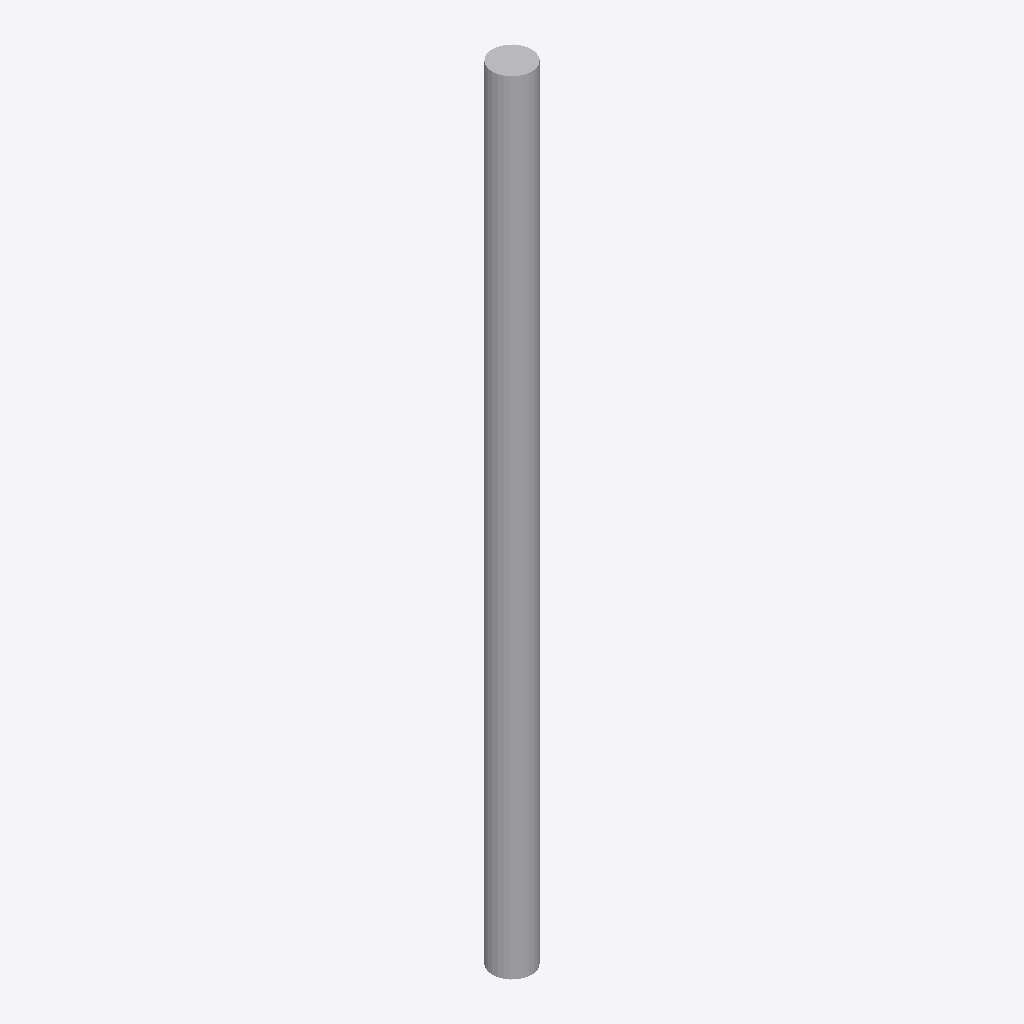
Isometric view of an IFC building model (IFC-SPF (STEP), schema IFC2X3, length unit metre), seen from the south-west, elements coloured by IFC class: 1 other element (light grey).
Extent 0.030 m × 0.030 m × 0.600 m (x, y, z). Storeys (1): Port De Barcelona at 0.00 m. Elements (1): 1 IfcFurnishingElement.

HEADER;
FILE_DESCRIPTION(('ViewDefinition [CoordinationView_V2.0]'),'2;1');
FILE_NAME('','',(''),(''),'','','');
FILE_SCHEMA(('IFC2X3'));
ENDSEC;
DATA;
#105=IFCPROJECT('34UKVHeH5CHvrwyycS_2aZ',$,'Port De Barcelona',$,$,'Port De Barcelona','Port De Barcelona',(#97),#92);
#130=IFCSITE('34UKVHeH5CHvrwyycS_2aX',$,'Default',$,$,#127,$,$,.ELEMENT.,(42,21,31,181945),(-71,-3,-24,-263305),0.0,$,$);
#115=IFCBUILDING('34UKVHeH5CHvrwyycS_2aY',$,'Port De Barcelona',$,$,#32,$,'Port De Barcelona',.ELEMENT.,$,$,$);
#124=IFCBUILDINGSTOREY('34UKVHeH5CHvrwyybZ1_NS',$,'Port De Barcelona',$,'Level:8mm Head',#122,$,'Port De Barcelona',.ELEMENT.,0.0);
#247=IFCFURNISHINGELEMENT('3DPJp3Ulb4qx0srQSRVMy1',$,'APBCN-POR-EQP-TestigoRed_Tipo 7:Tipo1:2289923',$,'APBCN-POR-EQP-TestigoRed_Tipo 7:Tipo1',#245,#240,'2289923');
ENDSEC;
